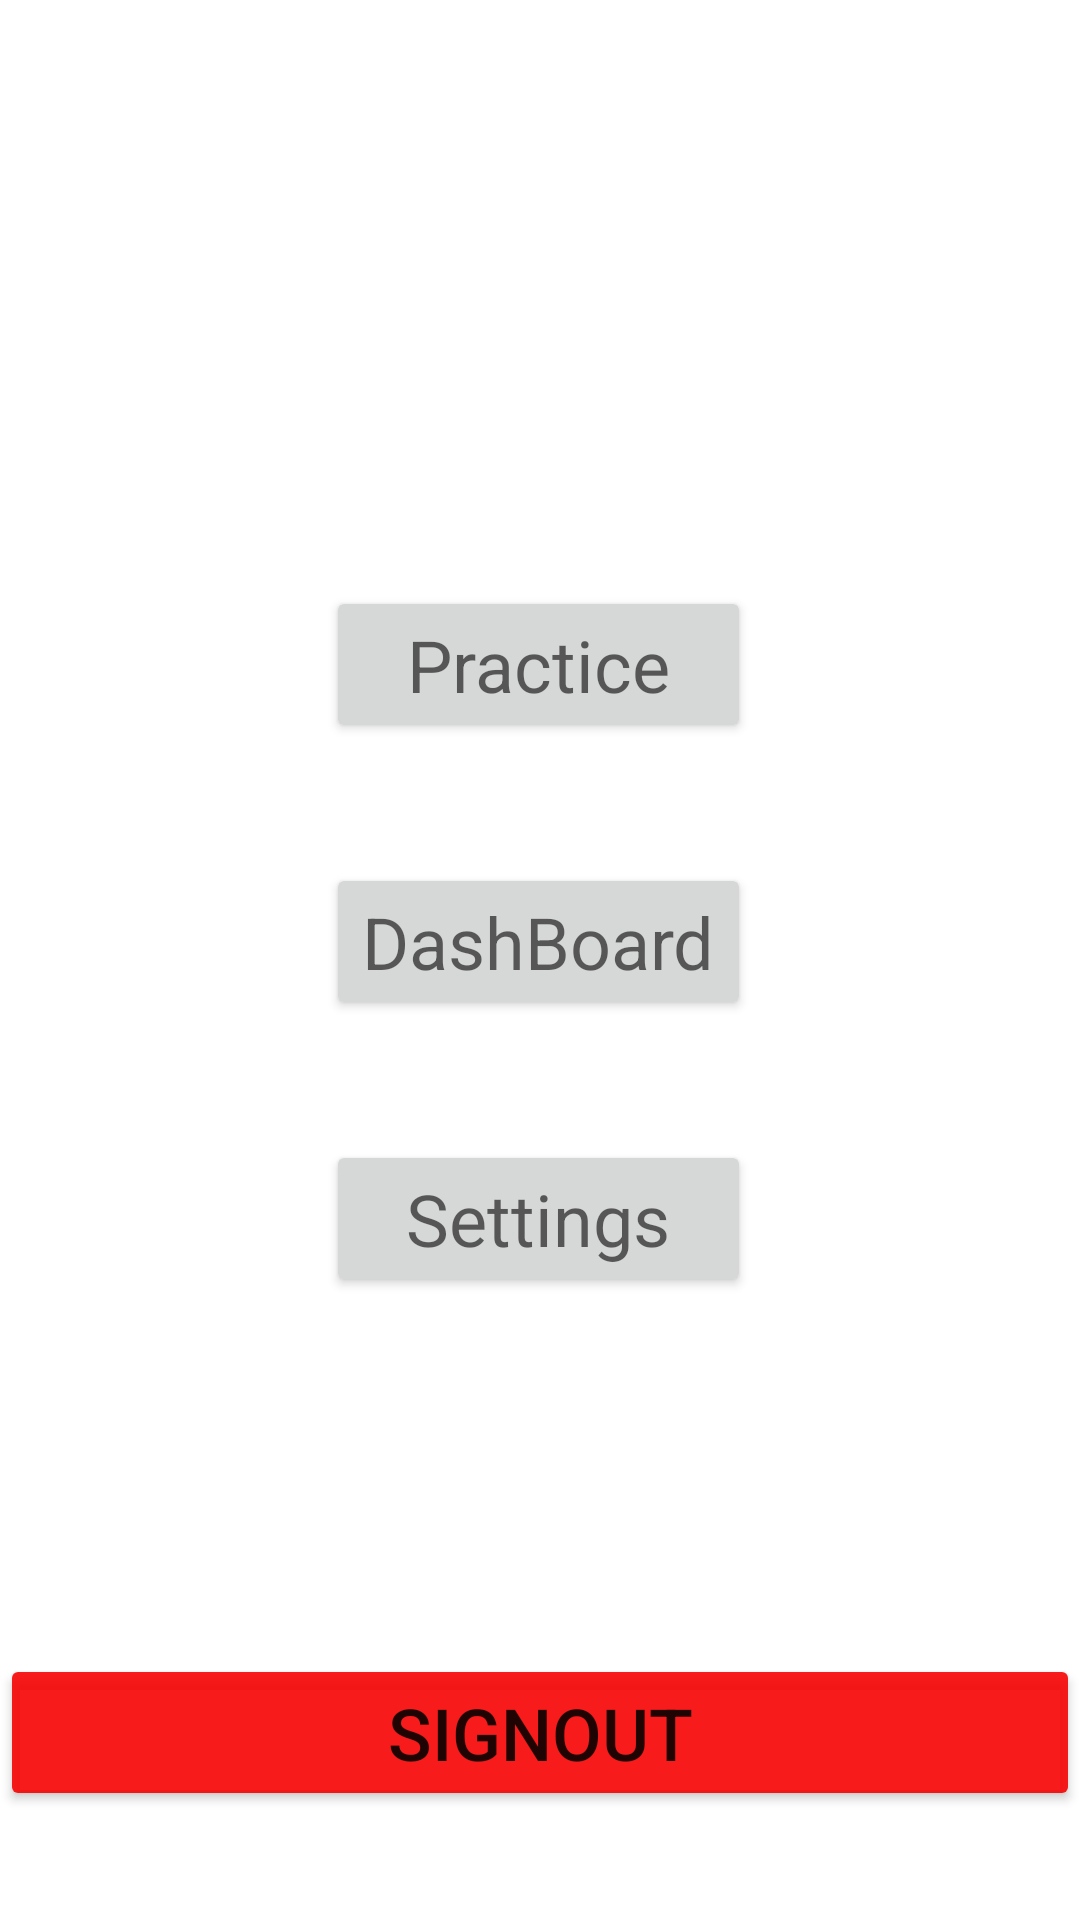

Here is an Android app screen rendered from its layout file. Give the layout XML and the strings, colors and styles it references.
<!-- AndroidManifest.xml: application theme Theme.pruebaversant -->
<!-- res/layout/activity_home.xml -->
<?xml version="1.0" encoding="utf-8"?>
<androidx.constraintlayout.widget.ConstraintLayout xmlns:android="http://schemas.android.com/apk/res/android"
    xmlns:app="http://schemas.android.com/apk/res-auto"
    xmlns:tools="http://schemas.android.com/tools"
    android:layout_width="match_parent"
    android:layout_height="match_parent"
    tools:context=".Home">

    <LinearLayout
        android:id="@+id/linearLayout2"
        android:layout_width="wrap_content"
        android:layout_height="wrap_content"
        android:orientation="vertical"
        app:layout_constraintBottom_toTopOf="@+id/SignOut"
        app:layout_constraintEnd_toEndOf="parent"
        app:layout_constraintHorizontal_bias="0.497"
        app:layout_constraintStart_toStartOf="parent"
        app:layout_constraintTop_toBottomOf="@+id/Welcome"
        app:layout_constraintVertical_bias="0.45">

        <Button
            android:id="@+id/Practice"
            android:layout_width="match_parent"
            android:layout_height="wrap_content"
            android:onClick="Practice"
            android:text="Practice"
            android:textAppearance="@style/TextAppearance.AppCompat.Medium"
            android:textSize="24sp" />

        <Button
            android:id="@+id/Dashboard"
            android:layout_width="match_parent"
            android:layout_height="wrap_content"
            android:layout_marginTop="40dp"
            android:onClick="Dashboard"
            android:text="DashBoard"
            android:textAppearance="@style/TextAppearance.AppCompat.Medium"
            android:textSize="24sp" />

        <Button
            android:id="@+id/Settings"
            android:layout_width="match_parent"
            android:layout_height="wrap_content"
            android:layout_marginTop="40dp"
            android:onClick="Settings"
            android:text="Settings"
            android:textAppearance="@style/TextAppearance.AppCompat.Medium"
            android:textSize="24sp" />

    </LinearLayout>

    <TextView
        android:id="@+id/Welcome"
        android:layout_width="wrap_content"
        android:layout_height="wrap_content"
        android:background="#0D47A1"
        android:textColor="#FFFFFF"
        android:textSize="30sp"
        app:layout_constraintBottom_toBottomOf="parent"
        app:layout_constraintEnd_toEndOf="parent"
        app:layout_constraintHorizontal_bias="0.498"
        app:layout_constraintStart_toStartOf="parent"
        app:layout_constraintTop_toTopOf="parent"
        app:layout_constraintVertical_bias="0.096" />

    <Button
        android:id="@+id/SignOut"
        android:layout_width="match_parent"
        android:layout_height="wrap_content"
        android:onClick="Logout"
        android:text="SignOut"
        android:textSize="24sp"
        app:backgroundTint="#E4F80000"
        app:layout_constraintBottom_toBottomOf="parent"
        app:layout_constraintEnd_toEndOf="parent"
        app:layout_constraintStart_toStartOf="parent"
        app:layout_constraintTop_toTopOf="parent"
        app:layout_constraintVertical_bias="0.938" />
</androidx.constraintlayout.widget.ConstraintLayout>
<!-- resources referenced by this layout -->
<resources>
  <style name="Theme.pruebaversant" parent="Theme.MaterialComponents.DayNight.DarkActionBar">
          
          <item name="colorPrimary">@color/purple_500</item>
          <item name="colorPrimaryVariant">@color/purple_700</item>
          <item name="colorOnPrimary">@color/white</item>
          
          <item name="colorSecondary">@color/teal_200</item>
          <item name="colorSecondaryVariant">@color/teal_700</item>
          <item name="colorOnSecondary">@color/black</item>
          
          <item name="android:statusBarColor" tools:targetApi="l">?attr/colorPrimaryVariant</item>
          
      </style>
  <!-- not gathered from this repository: default colours our renderer supplied (Android Studio template values) -->
  <color name="purple_500">#FF6200EE</color>
  <color name="purple_700">#FF3700B3</color>
  <color name="teal_200">#FF03DAC5</color>
  <color name="teal_700">#FF018786</color>
  <color name="black">#FF000000</color>
  <color name="white">#FFFFFFFF</color>
</resources>
